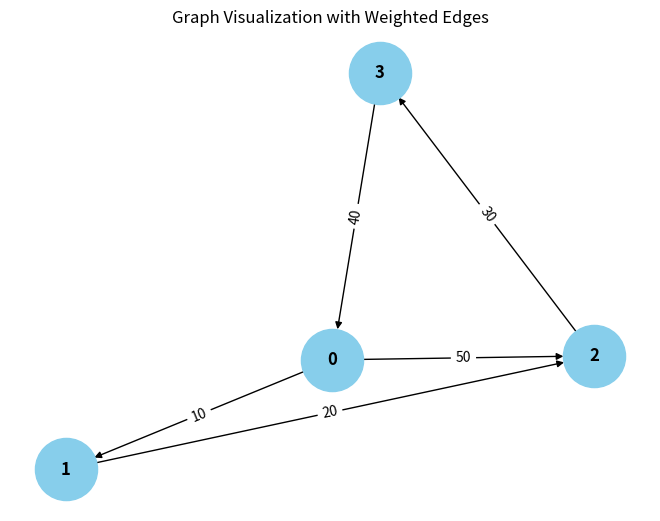

Reproduce this figure in Python.
from collections import defaultdict

# ---------------------------
# WeightedGraph Class
# ---------------------------
class WeightedGraph:
    def __init__(self, vertices):
        self.vertices = vertices
        self.adj_list = {i: [] for i in range(vertices)}  # Adjacency list for the graph
        self.edges = []  # List to store the edges (u, v, weight)

    def add_edge(self, u, v, weight):
        """Add a single edge to the graph."""
        if (u, v, weight) not in self.edges:
            self.edges.append((u, v, weight))
            self.adj_list[u].append((v, weight))

    def add_multiple_edges(self, edges):
        """Add multiple edges at once."""
        for u, v, weight in edges:
            self.add_edge(u, v, weight)

    def get_edges(self):
        """Return all edges in the graph."""
        return self.edges

    def print_edges(self):
        """Print the edges of the graph."""
        print("Edges in the graph:")
        for u, v, weight in self.edges:
            print(f"{u} -> {v} (Weight: {weight})")

    def print_adj_list(self):
        """Print the adjacency list of the graph."""
        print("Adjacency List of the graph:")
        for u in self.adj_list:
            print(f"{u} -> {self.adj_list[u]}")

    def is_cyclic_directed(self):
        """Detect if there is a cycle in a directed graph using DFS."""
        visited = [False] * self.vertices
        rec_stack = [False] * self.vertices

        def dfs(v):
            visited[v] = True
            rec_stack[v] = True
            for neighbor, _ in self.adj_list[v]:
                if not visited[neighbor] and dfs(neighbor):
                    return True
                elif rec_stack[neighbor]:
                    return True
            rec_stack[v] = False
            return False

        for node in range(self.vertices):
            if not visited[node]:
                if dfs(node):
                    return True
        return False

    def is_cyclic_undirected(self):
        """Detect if there is a cycle in an undirected graph using DFS."""
        visited = [False] * self.vertices

        def dfs(v, parent):
            visited[v] = True
            for neighbor, _ in self.adj_list[v]:
                if not visited[neighbor]:
                    if dfs(neighbor, v):
                        return True
                elif parent != neighbor:
                    return True
            return False

        for node in range(self.vertices):
            if not visited[node]:
                if dfs(node, -1):
                    return True
        return False

    def is_negative_cycle(self):
        """Detect if there is a negative cycle using Bellman-Ford."""
        dist = [float("inf")] * self.vertices
        dist[0] = 0  # Start from node 0

        for _ in range(self.vertices - 1):
            for u, v, weight in self.edges:
                if dist[u] != float("inf") and dist[u] + weight < dist[v]:
                    dist[v] = dist[u] + weight

        for u, v, weight in self.edges:
            if dist[u] != float("inf") and dist[u] + weight >= dist[v]:
                return True  # Negative cycle detected
        return False

    def reset_graph(self):
        """Reset the graph to its empty state."""
        self.edges = []  # Clear all edges
        self.adj_list = {i: [] for i in range(self.vertices)}  # Reset adjacency list for each vertex

    def union(self, parent, u, v):
        """Union-find helper function."""
        root_u = self.find_parent(parent, u)
        root_v = self.find_parent(parent, v)
        if root_u != root_v:
            parent[root_u] = root_v

    def find_parent(self, parent, v):
        """Find the root of the node using path compression."""
        if parent[v] == -1:
            return v
        parent[v] = self.find_parent(parent, parent[v])
        return parent[v]

    def is_cyclic_undirected_union_find(self):
        """Detect cycles in an undirected graph using Union-Find."""
        parent = [-1] * self.vertices

        for u, v, _ in self.edges:
            x = self.find_parent(parent, u)
            y = self.find_parent(parent, v)

            if x == y:
                return True
            self.union(parent, x, y)
        return False

    # ---------------------------
    # Helper functions for testing
    # ---------------------------

    def reset_graph_helper(self):
        """Reset the graph to an empty state for testing."""
        self.edges = []
        self.adj_list = defaultdict(list)

    def get_edges_helper(self):
        """Return all edges for testing."""
        return self.edges

    def add_multiple_edges_helper(self, edges):
        """Add multiple edges for testing."""
        for edge in edges:
            self.add_edge(*edge)

# ---------------------------
# Helper Class for Cycle Test Results
# ---------------------------
class CycleDetectionResults:
    def __init__(self):
        self.directed_cycle_detected = False
        self.undirected_cycle_detected = False
        self.negative_cycle_detected = False

# ---------------------------
# Additional Functionalities
# ---------------------------

class GraphRenderer:
    def __init__(self, graph):
        """Initialize the renderer for visualizing the graph."""
        self.graph = graph

    def render_edges(self):
        """Render the edges of the graph."""
        print("\nRendering edges of the graph:")
        for u, v, weight in self.graph.get_edges():
            print(f"{u} -> {v} (Weight: {weight})")

    def render_adj_list(self):
        """Render the adjacency list of the graph."""
        print("\nRendering adjacency list:")
        self.graph.print_adj_list()

    def render_summary(self):
        """Render a summary of the graph."""
        print("\nGraph summary:")
        print(f"Total vertices: {self.graph.vertices}")
        print(f"Total edges: {len(self.graph.get_edges())}")
        print(f"Is cyclic (directed): {self.graph.is_cyclic_directed()}")
        print(f"Is cyclic (undirected): {self.graph.is_cyclic_undirected()}")
        print(f"Has negative cycle: {self.graph.is_negative_cycle()}")

import matplotlib.pyplot as plt
import networkx as nx

class WeightedGraphVisualization:
    def __init__(self, graph):
        """Initialize the visualization of weighted graph."""
        self.graph = graph

    def visualize(self):
        """Visualize the graph with weighted edges using networkx and matplotlib."""
        G = nx.DiGraph()  # Using DiGraph for directed graph visualization

        # Add edges to the networkx graph
        for u, v, weight in self.graph.get_edges():
            G.add_edge(u, v, weight=weight)

        # Draw the graph
        pos = nx.spring_layout(G)  # Layout for node positioning
        edge_labels = nx.get_edge_attributes(G, 'weight')

        # Draw nodes, edges, and labels
        nx.draw(G, pos, with_labels=True, node_color='skyblue', node_size=2000, font_size=12, font_weight='bold')
        nx.draw_networkx_edge_labels(G, pos, edge_labels=edge_labels)

        # Display the plot
        plt.title("Graph Visualization with Weighted Edges")
        plt.show()


# ---------------------------
# Main Program
# ---------------------------

class WeightedGraphHandler:
    def __init__(self, vertices):
        """Initialize the graph handler."""
        self.graph = WeightedGraph(vertices)
        self.renderer = GraphRenderer(self.graph)
        self.visualizer = WeightedGraphVisualization(self.graph)

    def add_edges(self, edges):
        """Add edges to the graph."""
        for edge in edges:
            self.graph.add_edge(*edge)

    def render_graph(self):
        """Render the graph using the renderer."""
        self.renderer.render_edges()
        self.renderer.render_adj_list()

    def visualize_graph(self):
        """Visualize the graph using the visualizer."""
        self.visualizer.visualize()

    def cycle_detection_summary(self):
        """Print the cycle detection summary."""
        print("\nCycle detection summary:")
        print(f"Directed cycle detected: {self.graph.is_cyclic_directed()}")
        print(f"Undirected cycle detected: {self.graph.is_cyclic_undirected()}")
        print(f"Negative cycle detected: {self.graph.is_negative_cycle()}")

# ---------------------------
# Extended Graph Operations
# ---------------------------

class GraphCycleAnalysis:
    def __init__(self, graph):
        """Initialize cycle analysis on the graph."""
        self.graph = graph
        self.results = CycleDetectionResults()

    def analyze_cycles(self):
        """Analyze different types of cycles in the graph."""
        self.results.directed_cycle_detected = self.graph.is_cyclic_directed()
        self.results.undirected_cycle_detected = self.graph.is_cyclic_undirected()
        self.results.negative_cycle_detected = self.graph.is_negative_cycle()

    def print_analysis(self):
        """Print the analysis results."""
        print(f"Directed cycle detected: {self.results.directed_cycle_detected}")
        print(f"Undirected cycle detected: {self.results.undirected_cycle_detected}")
        print(f"Negative cycle detected: {self.results.negative_cycle_detected}")

# ---------------------------
# Main Function
# ---------------------------

if __name__ == "__main__":
    # Create a graph with 4 vertices (0, 1, 2, 3)
    graph_handler = WeightedGraphHandler(4)

    # Add some sample edges (u, v, weight)
    edges = [
        (0, 1, 10),  # Edge from 0 to 1 with weight 10
        (1, 2, 20),  # Edge from 1 to 2 with weight 20
        (2, 3, 30),  # Edge from 2 to 3 with weight 30
        (3, 0, 40),  # Edge from 3 to 0 with weight 40 (creates a directed cycle: 0 -> 1 -> 2 -> 3 -> 0)
        (0, 2, 50)  # Edge from 0 to 2 with weight 50
    ]

    # Add edges to the graph
    graph_handler.add_edges(edges)

    # Render the graph's edges and adjacency list
    graph_handler.render_graph()

    # Visualize the graph
    graph_handler.visualize_graph()

    # Detect and print the cycle results
    graph_handler.cycle_detection_summary()

    # Analyze cycles in detail
    cycle_analysis = GraphCycleAnalysis(graph_handler.graph)
    cycle_analysis.analyze_cycles()
    cycle_analysis.print_analysis()
